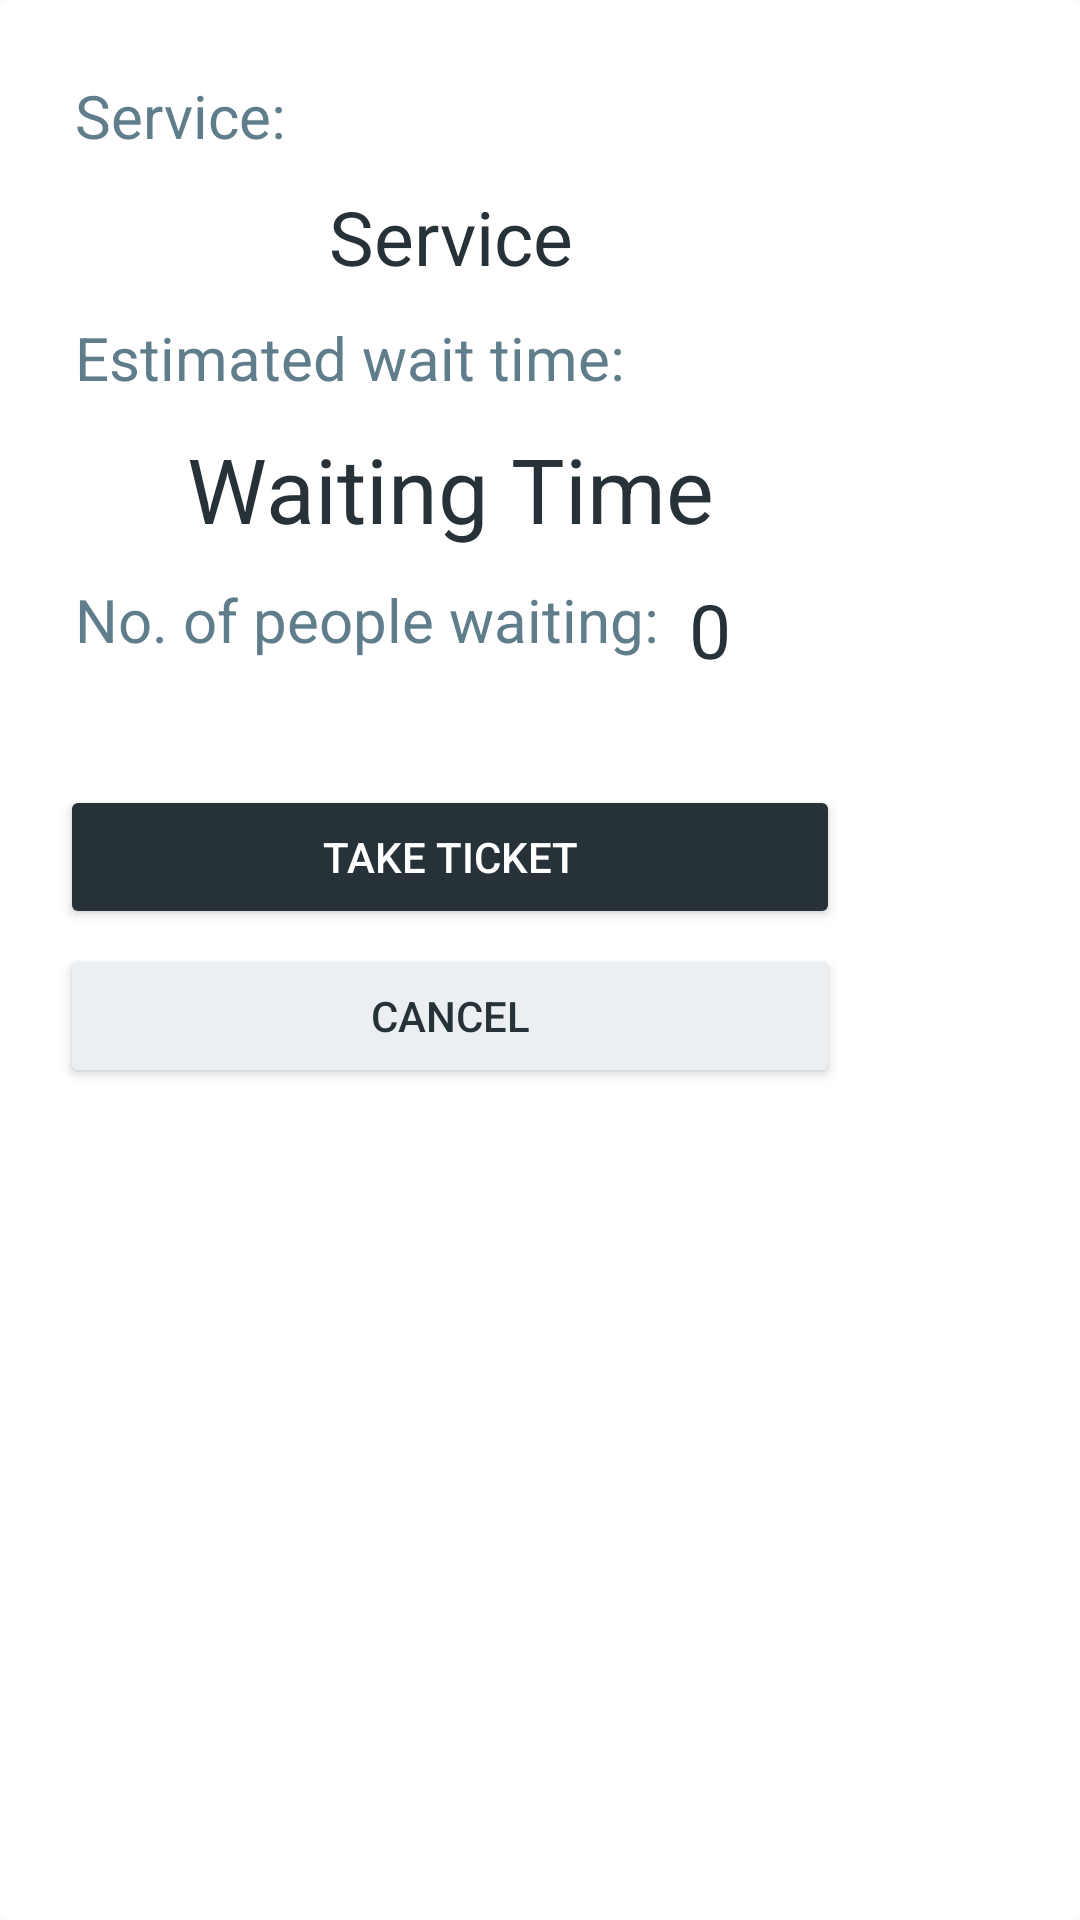

Produce the Android XML layout that renders to this screen, including the resource entries it uses.
<!-- AndroidManifest.xml: application theme AppTheme -->
<!-- res/layout/dialog_issue_ticket.xml -->
<?xml version="1.0" encoding="utf-8"?>
<ScrollView xmlns:android="http://schemas.android.com/apk/res/android"
    android:id="@+id/scroll_view"
    android:layout_width="match_parent"
    android:layout_height="wrap_content"
    android:layout_weight="5"
    android:background="@drawable/round_edge">

    <LinearLayout
        android:layout_width="wrap_content"
        android:layout_height="wrap_content"
        android:minWidth="300dp"
        android:orientation="vertical"
        android:padding="20dp">

        <LinearLayout
            android:id="@+id/issue_ticket_dialog_layout1"
            android:layout_width="match_parent"
            android:layout_height="wrap_content"
            android:orientation="vertical"
            android:scrollbarAlwaysDrawVerticalTrack="true"
            android:scrollbars="vertical">

            <TextView
                android:id="@+id/issue_ticket_dialog_service_label"
                android:layout_width="match_parent"
                android:layout_height="wrap_content"
                android:layout_margin="5dp"
                android:text="Service:"
                android:textColor="@color/colorPrimary"
                android:textSize="20sp" />

            <TextView
                android:id="@+id/issue_ticket_dialog_service"
                android:layout_width="match_parent"
                android:layout_height="wrap_content"
                android:layout_margin="5dp"
                android:layout_marginBottom="10dp"
                android:gravity="center_horizontal"
                android:text="Service"
                android:textColor="@color/colorPrimaryDark"
                android:textSize="25sp" />

            <TextView
                android:id="@+id/issue_ticket_dialog_wait_time_label"
                android:layout_width="match_parent"
                android:layout_height="wrap_content"
                android:layout_margin="5dp"
                android:text="Estimated wait time:"
                android:textColor="@color/colorPrimary"
                android:textSize="20sp" />

            <TextView
                android:id="@+id/issue_ticket_dialog_wait_time"
                android:layout_width="match_parent"
                android:layout_height="wrap_content"
                android:layout_margin="5dp"
                android:gravity="center_horizontal"
                android:text="Waiting Time"
                android:textColor="@color/colorPrimaryDark"
                android:textSize="30sp" />

            <RelativeLayout
                android:layout_width="match_parent"
                android:layout_height="wrap_content">

                <TextView
                    android:id="@+id/issue_ticket_dialog_ppl_in_queue_label"
                    android:layout_width="wrap_content"
                    android:layout_height="wrap_content"
                    android:layout_margin="5dp"
                    android:text="No. of people waiting:"
                    android:textColor="@color/colorPrimary"
                    android:textSize="20sp" />

                <TextView
                    android:id="@+id/issue_ticket_dialog_ppl_in_queue"
                    android:layout_width="wrap_content"
                    android:layout_height="wrap_content"
                    android:layout_margin="5dp"
                    android:text="0"
                    android:layout_toRightOf="@id/issue_ticket_dialog_ppl_in_queue_label"
                    android:textColor="@color/colorPrimaryDark"
                    android:textSize="25sp" />
            </RelativeLayout>

        </LinearLayout>

        <LinearLayout
            android:layout_width="match_parent"
            android:layout_height="wrap_content"
            android:layout_alignBottom="@+id/scroll_view"
            android:layout_marginTop="30dp"
            android:layout_weight="1"
            android:orientation="vertical">

            <Button
                android:id="@+id/issue_ticket_dialog_issue_btn"
                android:layout_width="match_parent"
                android:layout_height="wrap_content"
                android:layout_marginBottom="5dp"
                android:backgroundTint="@color/colorPrimaryDark"
                android:foreground="?selectableItemBackground"
                android:text="Take Ticket"
                android:textColor="@android:color/white" />

            <Button
                android:id="@+id/issue_ticket_dialog_cancel_btn"
                android:layout_width="match_parent"
                android:layout_height="wrap_content"
                android:layout_marginBottom="5dp"
                android:backgroundTint="@color/colorAccentLight"
                android:foreground="?selectableItemBackground"
                android:text="Cancel"
                android:textColor="@color/colorPrimaryDark" />
        </LinearLayout>
    </LinearLayout>
</ScrollView>
<!-- resources referenced by this layout -->
<resources>
  <color name="colorAccentLight">#eceff1</color>
  <color name="colorPrimary">#607d8b</color>
  <color name="colorPrimaryDark">#263238</color>
  <!-- drawable round_edge (drawable) -->
  <shape xmlns:android="http://schemas.android.com/apk/res/android"
      android:shape="rectangle">
  
      <solid android:color="@android:color/white"/>
      <corners
          android:radius="3dp"/>
  
  </shape>
  <style name="AppTheme" parent="Theme.AppCompat.Light.NoActionBar">
          
          <item name="colorPrimary">@color/colorPrimary</item>
          <item name="colorPrimaryDark">@color/colorPrimaryDark</item>
          <item name="colorAccent">@color/colorAccent</item>
      </style>
  <color name="colorAccent">#ccd6d9</color>
</resources>
